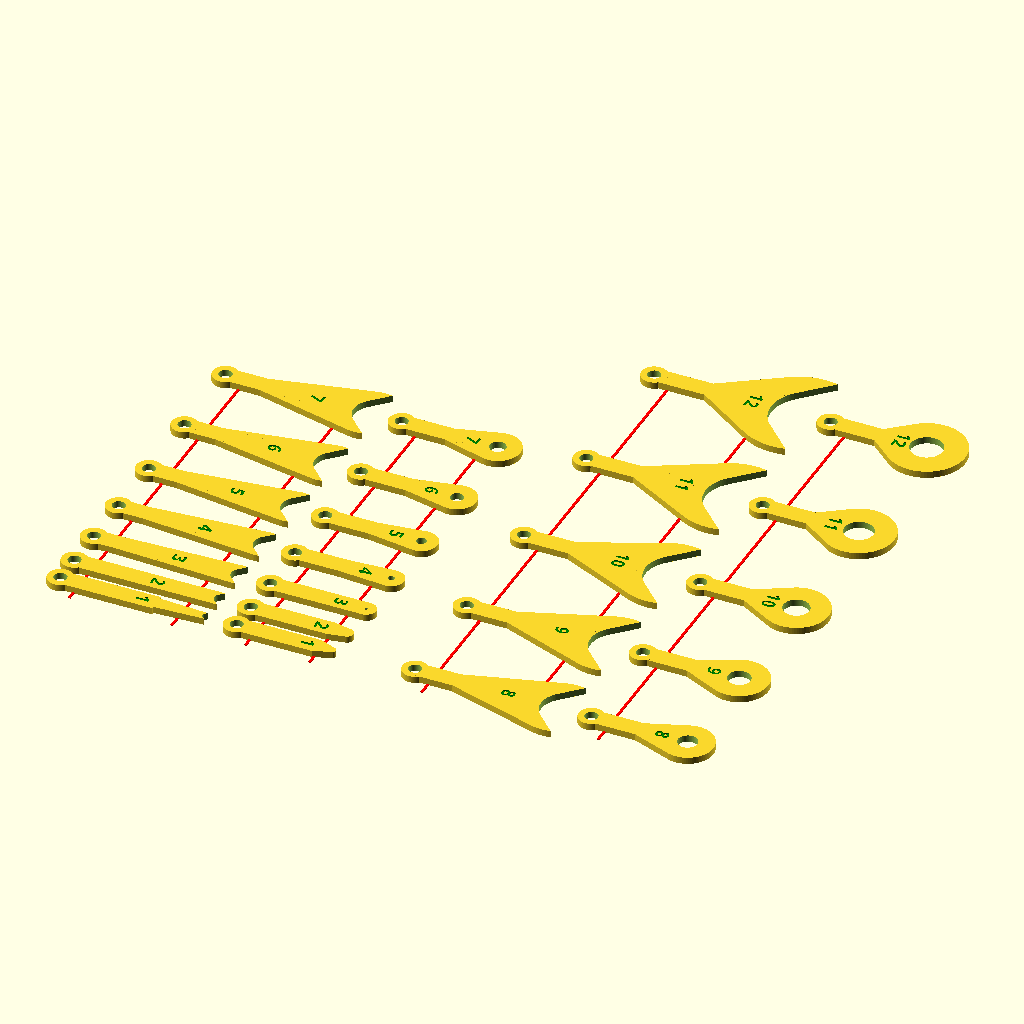
Cell 1: the model at its default parameters.
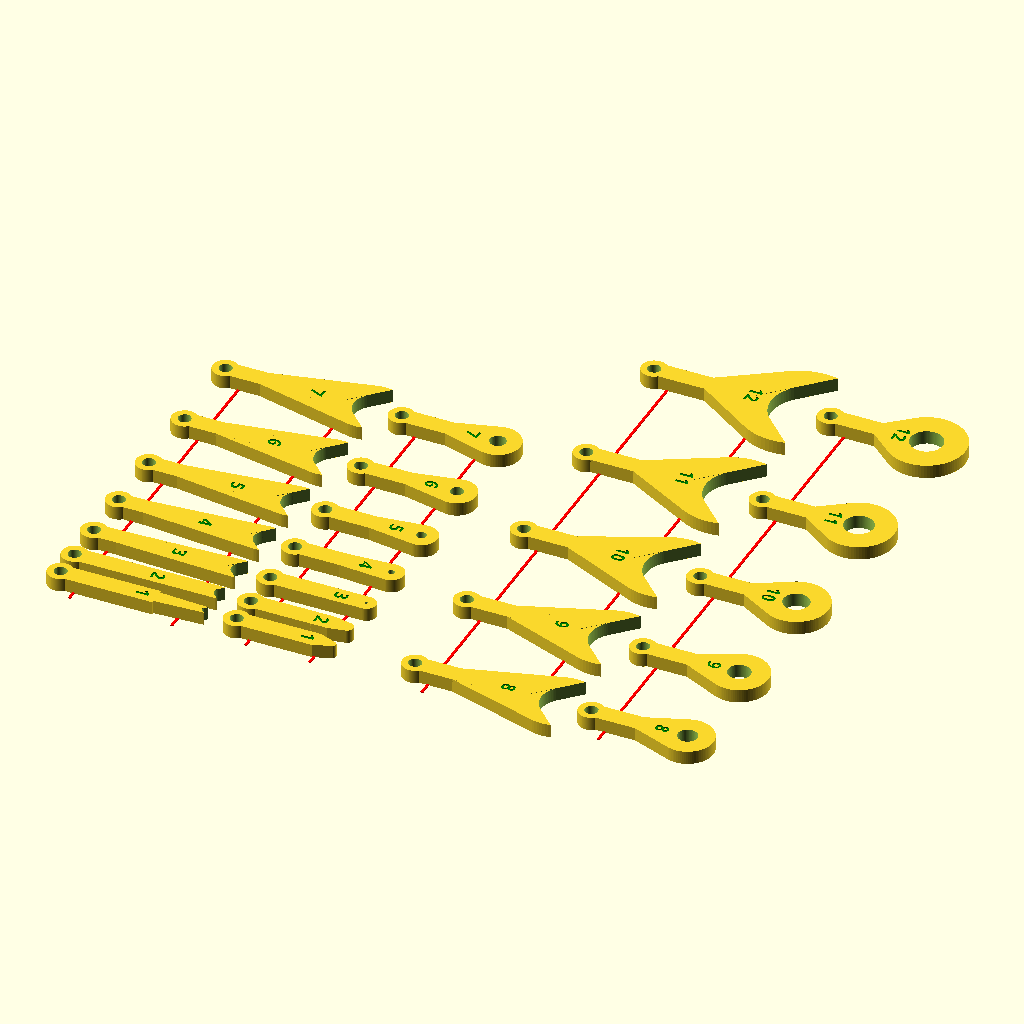
Cell 2: thick = 4.2 (everything else at default).
The same orthographic view direction (rotation 55°, 0°, 25°; colour scheme Cornfield) for every cell, with the view re-fitted per cell, so scale and position can differ between cells.
The OpenSCAD source (Jigs/radiusProbe.scad):
//=================================================================================
// radiusProbe.scad
//
// Set of wrench-shape probes with various radius labelled
//
// Dr Tom Flint, 22 Oct 2021
//=================================================================================

use <./rounder.scad>

thick = 2.1;    // thickness of the handle bar
//length = 12;

//---------------------------------------------------------------------------------
module probe1(rad=3){

length = rad*5;

  // inner radius
  difference(){
    union(){
      cylinder(r=rad,h=thick,$fn=89,center=true);
      // handle bar
      color("red")
      translate([length*0.4,0,0])
      cube([length*0.75,rad*1.5,thick],center=true);
    }
    cylinder(r=rad*0.5,h=thick+2,$fn=89,center=true);

  // add size number
  color("green")
  translate([length*0.4,0,thick/2-0.3])
  rotate([0,0,90])
  linear_extrude(height=0.4,scale=1)
  text(str(rad), font = "Open Sans:style=Bold", size=rad,halign="center",valign="center",spacing=1.1);
  }
  
  // outer
  translate([length*1.2,0,0])
  difference(){
    translate([-rad,0,0])
    cylinder(r=rad*1.5,h=thick,$fn=89,center=true);
    rotate([0,0,-45])
    difference(){    
      cube([3*rad,3*rad,thick+2],center=true);
      translate([-1.5*rad,-1.5*rad,-thick])
      rounder(r=rad,h=thick+2,f=89);
    }
  }
  


}


//---------------------------------------------------------------------------------
module probe2(rad=3){

length = 30;

  // outer
  
  translate([rad,0,0])
  difference(){
    hull(){
      translate([-rad,0,0])
      cylinder(r=rad*1.5,h=thick,$fn=89,center=true);
      translate([-35,0,0])
      cube([10,6,thick],center=true);
    }

    rotate([0,0,-45])
    difference(){    
      cube([3*rad,3*rad,thick+2],center=true);
      translate([-1.5*rad,-1.5*rad,-thick])
      rounder(r=rad,h=thick+2,f=89);
    }

    // add size number
    color("green")
    translate([-20-rad/2,0,thick/2-0.3])
    rotate([0,0,-90])
    linear_extrude(height=0.4,scale=1)
    text(str(rad), font = "Open Sans:style=Bold", size=4,halign="center",valign="center",spacing=1.1);
  }
  
  // handles
  difference(){
    union(){
      translate([-length,0,0])
      cube([length,6,thick],center=true);

      translate([-1.5*length,0,0])
      cylinder(r=4,h=thick,$fn=89,center=true);
    }
    
    translate([-1.5*length,0,0])
    cylinder(r=2,h=thick+2,$fn=89,center=true);

    // add size number
    color("green")
    translate([-20-rad/2+rad,0,thick/2-0.3])
    rotate([0,0,-90])
    linear_extrude(height=0.4,scale=1)
    text(str(rad), font = "Open Sans:style=Bold", size=4,halign="center",valign="center",spacing=1.1);
  }
}

//---------------------------------------------------------------------------------
module probe3(rad=3){

length = 20;

  // inner  
  difference(){
    hull(){
      translate([0,0,0])
      cylinder(r=rad,h=thick,$fn=89,center=true);
      translate([-10,0,0])
      cube([10,6,thick],center=true);
    }
    // add size number
    color("green")
    translate([-8,0,thick/2-0.3])
    rotate([0,0,-90])
    linear_extrude(height=0.4,scale=1)
    text(str(rad), font = "Open Sans:style=Bold", size=4,halign="center",valign="center",spacing=1.1);

    cylinder(r=rad/2-1,h=thick+2,$fn=89,center=true);
  }
  
  // handles
  difference(){
    union(){
      translate([-length,0,0])
      cube([length,6,thick],center=true);

      translate([-1.5*length,0,0])
      cylinder(r=4,h=thick,$fn=89,center=true);
    }
    translate([-1.5*length,0,0])
    cylinder(r=2,h=thick+2,$fn=89,center=true);

  }
}

//=================================================================================



for (i=[1:7]){

  translate([0,1.8*i*i+4*i,0])
  probe2(rad=i);

  translate([40,1.8*i*i+4*i,0])
  probe3(rad=i);

}


translate([0,0,-thick/2]){
// add some connectors to help adhesion
color("red")
translate([-40,0,0])
cube([0.8,118,0.3]);

color("red")
translate([-8,0,0])
cube([0.8,118,0.3]);

color("red")
translate([15,0,0])
cube([0.8,118,0.3]);

color("red")
translate([35,0,0])
cube([0.8,118,0.3]);

}




translate([110,-140,0])
for (i=[8:12]){

  translate([0,1.8*i*i+4*i,0])
  probe2(rad=i);

  translate([40,1.8*i*i+4*i,0])
  probe3(rad=i);

}
translate([0,0,-thick/2]){
color("red")
translate([70,0,0])
cube([0.8,170,0.3]);

color("red")
translate([100,0,0])
cube([0.8,170,0.3]);

color("red")
translate([125,0,0])
cube([0.8,170,0.3]);

}



//~ probe3(rad=1);
//~ translate([0,20,0])
//~ probe3(rad=2);
//~ translate([15,50,0])
//~ probe2(rad=6);

//~ color("red")
//~ translate([-10,0,-thick/2])
//~ cube([0.8,60,0.3]);

//~ color("red")
//~ translate([-25,0,-thick/2])
//~ cube([0.8,60,0.3]);




//=================================================================================
Customizer parameters (derived from the source; name, type, default, range or options):
thick: number, default 2.1
